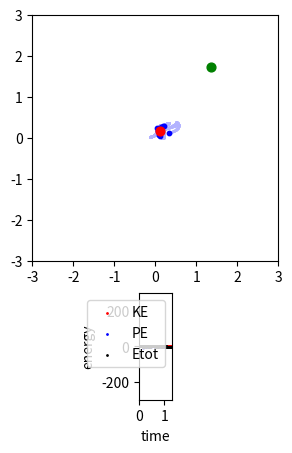
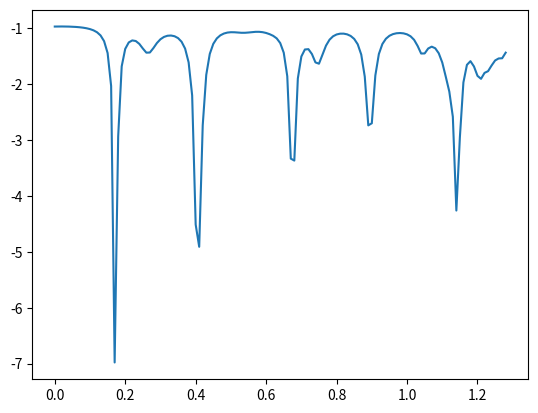

Here is the Python script that generated these plots, in order:
import numpy as np
import matplotlib.pyplot as plt
from tqdm import tqdm
import math
from datetime import datetime

"""
Create Your Own N-body Simulation (With Python)
Philip Mocz (2020) Princeton Univeristy, @PMocz

Simulate orbits of stars interacting due to gravity
Code calculates pairwise forces according to Newton's Law of Gravity
"""
#extractor of N-body trajectory -Denis Andric'
#leapfrog - Denis Andric'


def getAcc( pos, mass, G, softening ):
	"""
    Calculate the acceleration on each particle due to Newton's Law 
	pos  is an N x 3 matrix of positions
	mass is an N x 1 vector of masses
	G is Newton's Gravitational constant
	softening is the softening length
	a is N x 3 matrix of accelerations
	"""
	# positions r = [x,y,z] for all particles
	x = pos[:,0:1]
	y = pos[:,1:2]
	z = pos[:,2:3]

	# matrix that stores all pairwise particle separations: r_j - r_i
	dx = x.T - x
	dy = y.T - y
	dz = z.T - z

	# matrix that stores 1/r^3 for all particle pairwise particle separations 
	inv_r3 = (dx**2 + dy**2 + dz**2 + softening**2)
	inv_r3[inv_r3>0] = inv_r3[inv_r3>0]**(-1.5)

	ax = G * (dx * inv_r3) @ mass
	ay = G * (dy * inv_r3) @ mass
	az = G * (dz * inv_r3) @ mass
	
	# pack together the acceleration components
	a = np.hstack((ax,ay,az))

	return a
	
def getEnergy( pos, vel, mass, G ):
	"""
	Get kinetic energy (KE) and potential energy (PE) of simulation
	pos is N x 3 matrix of positions
	vel is N x 3 matrix of velocities
	mass is an N x 1 vector of masses
	G is Newton's Gravitational constant
	KE is the kinetic energy of the system
	PE is the potential energy of the system
	"""
	# Kinetic Energy:
	KE = 0.5 * np.sum(np.sum( mass * vel**2 ))


	# Potential Energy:

	# positions r = [x,y,z] for all particles
	x = pos[:,0:1]
	y = pos[:,1:2]
	z = pos[:,2:3]

	# matrix that stores all pairwise particle separations: r_j - r_i
	dx = x.T - x
	dy = y.T - y
	dz = z.T - z

	# matrix that stores 1/r for all particle pairwise particle separations 
	inv_r = np.sqrt(dx**2 + dy**2 + dz**2)
	inv_r[inv_r>0] = 1.0/inv_r[inv_r>0]

	# sum over upper triangle, to count each interaction only once
	PE = G * np.sum(np.sum(np.triu(-(mass*mass.T)*inv_r,1)))
	
	return KE, PE;

def mass_r(M,a,r):
    return M*(1+(a**2)/(r**2))**(-3/2)

def pos_on_sphere(r,phi,theta):
	pos = np.zeros((r.shape[0],3))
	pos[:,0:1] = r * np.sin(theta) * np.cos(phi)
	pos[:,1:2] = r * np.sin(theta) * np.sin(phi)
	pos[:,2:3] = r * np.cos(theta)
	return r * pos


def simulate(
	# Simulation parameters
	N         = 10,    # Number of particles
	t         = 0,      # current time of the simulation
	tEnd      = 1.28,   # time at which simulation ends
	dt        = 0.01,   # timestep
	softening = 0.1,    # softening length
	G         = 1.0,
	M         = 1.0,   # Newton's Gravitational Constant
	p_const   = 1.0, 
	r_max     = 1.0,
	plotRealTime = True # switch on for plotting as the simulation goes along
	):
	""" N-body simulation """
	
	
	
	
	# Generate Initial Conditions
	np.random.seed(17)            # set the random number generator seed
	
	# mass = 10.0*np.ones((N,1))/N  # total mass of particles is 20
	r = softening + np.random.rand(N,1)*(r_max-softening)
	theta = np.pi*np.random.rand(N,1)
	phi = 2*np.pi*np.random.rand(N,1)
	pos  = pos_on_sphere(r,phi,theta) 
	ve = np.sqrt(2*G*M/p_const)*((1+(r**2/(p_const**2)))**(-1/4))
	nvel = ve * np.sqrt(2)/3   # carefully calculated velocity based on maximal probability g(g=v/ve)=(1-q^2)^(7/2)*q^2

	vel  = pos_on_sphere(nvel,phi,theta)
	mass = mass_r(M,p_const,r)
	print(mass)
	
	# Convert to Center-of-Mass frame
	vel -= np.mean(mass * vel,0) / np.mean(mass)
	
	# calculate initial gravitational accelerations
	acc = getAcc( pos, mass, G, softening )
	
	# calculate initial energy of system
	KE, PE  = getEnergy( pos, vel, mass, G )
	
	# number of timesteps
	Nt = int(np.ceil(tEnd/dt))
	save_pos=np.zeros((Nt+1,N,3))
	save_vel=np.zeros((Nt+1,N,3))
	
	
	# save energies, particle orbits for plotting trails
	pos_save = np.zeros((N,3,Nt+1))
	pos_save[:,:,0] = pos
	KE_save = np.zeros(Nt+1)
	KE_save[0] = KE
	PE_save = np.zeros(Nt+1)
	PE_save[0] = PE
	t_all = np.arange(Nt+1)*dt
	save_pos[0,:,:] = pos
	save_vel[0,:,:] = vel
	# prep figure
	fig = plt.figure(figsize=(4,5), dpi=80)
	grid = plt.GridSpec(3, 1, wspace=0.0, hspace=0.3)
	ax1 = plt.subplot(grid[0:2,0])
	ax2 = plt.subplot(grid[2,0])
	
	# Simulation Main Loop
	for i in tqdm(range(Nt)):
		if i == 0:
			acc = getAcc( pos, mass, G, softening )
		
			#leapfrog DA
			pos = pos + vel*dt + acc*(dt**2)/2
			acc2 = getAcc( pos, mass, G, softening )
			vel = vel  + (acc+acc2)*dt/2
		else:	
			## Beeman
			acci = getAcc( pos, mass, G, softening)
			accio = getAcc(save_pos[i-1,:,:],mass,G,softening)
			pos = pos + vel*dt+(1/6)*(4*acci-accio)*(dt**2)
			accii = getAcc( pos, mass, G, softening)
			vel = vel + (1/6)*(2*accii+5*acci-accio)*dt

		# get energy of system
		KE, PE  = getEnergy( pos, vel, mass, G )
		save_pos[i+1,:,:]=pos
		save_vel[i+1,:,:]=vel
		
		"""
		
		# update accelerations
		acc = getAcc( pos, mass, G, softening )
		
		#leapfrog DA
		pos = pos + vel*dt + acc*(dt**2)/2
		acc2 = getAcc( pos, mass, G, softening )
		vel = vel  + (acc+acc2)*dt/2
		# get energy of system
		KE, PE  = getEnergy( pos, vel, mass, G )
		save_pos[i+1,:,:]=pos
		save_vel[i+1,:,:]=vel
		"""
		# save energies, positions for plotting trail
		pos_save[:,:,i+1] = pos
		KE_save[i+1] = KE
		PE_save[i+1] = PE
		
		# plot in real time
		if plotRealTime or (i == Nt-1):
			plt.sca(ax1)
			plt.cla()
			xx = pos_save[:,0,max(i-50,0):i+1]
			yy = pos_save[:,1,max(i-50,0):i+1]
			m=np.hstack([mass,mass,mass])
			x=np.sum(pos[:,0])
			y=np.sum(pos[:,1])
			qm = m*pos
			qx = np.sum(qm[:,0])/np.sum(mass)
			qy = np.sum(qm[:,1])/np.sum(mass)
			psum = np.sum((m*vel),axis=0)
			print(psum)
			print(qx,qy)
			plt.scatter(xx,yy,s=1,color=[.7,.7,1])
			plt.scatter(pos[:,0],pos[:,1],s=10,color='blue')
			plt.scatter(qx,qy,s=40,color="red")
			plt.scatter(x,y,s=40,color="green")
			ax1.set(xlim=(-2, 2), ylim=(-2, 2))
			ax1.set_aspect('equal', 'box')
			ax1.set_xticks([-3,-2,-1,0,1,2,3])
			ax1.set_yticks([-3,-2,-1,0,1,2,3])
			
			plt.sca(ax2)
			plt.cla()
			plt.scatter(t_all,KE_save,color='red',s=1,label='KE' if i == Nt-1 else "")
			plt.scatter(t_all,PE_save,color='blue',s=1,label='PE' if i == Nt-1 else "")
			plt.scatter(t_all,KE_save+PE_save,color='black',s=1,label='Etot' if i == Nt-1 else "")
			ax2.set(xlim=(0, tEnd), ylim=(-300, 300))
			ax2.set_aspect(0.007)
			
			plt.pause(0.001)
	    
	
	
	# add labels/legend
	plt.sca(ax2)
	plt.xlabel('time')
	plt.ylabel('energy')
	ax2.legend(loc='upper right')
	
	# Save figure
	plt.savefig('nbody.png',dpi=240)
	plt.show()
	print(KE_save+PE_save)
	plt.plot(np.linspace(t,tEnd,KE_save.shape[0]),KE_save+PE_save)
	plt.show()
	#saving data DA
	now = datetime.now()
	date = now.strftime("%m%d%Y%H%M%S")
	with open('nbody_plummer'+date+'.npy', 'wb') as f:
		np.save(f, save_pos)
		np.save(f, save_vel)
		np.save(f,np.linspace(t,tEnd,KE_save.shape[0]))
		np.save(f,mass)
		np.save(f,KE_save)
		np.save(f,PE_save)
	
	
	return 0
	


  
if __name__== "__main__":
	simulate()
